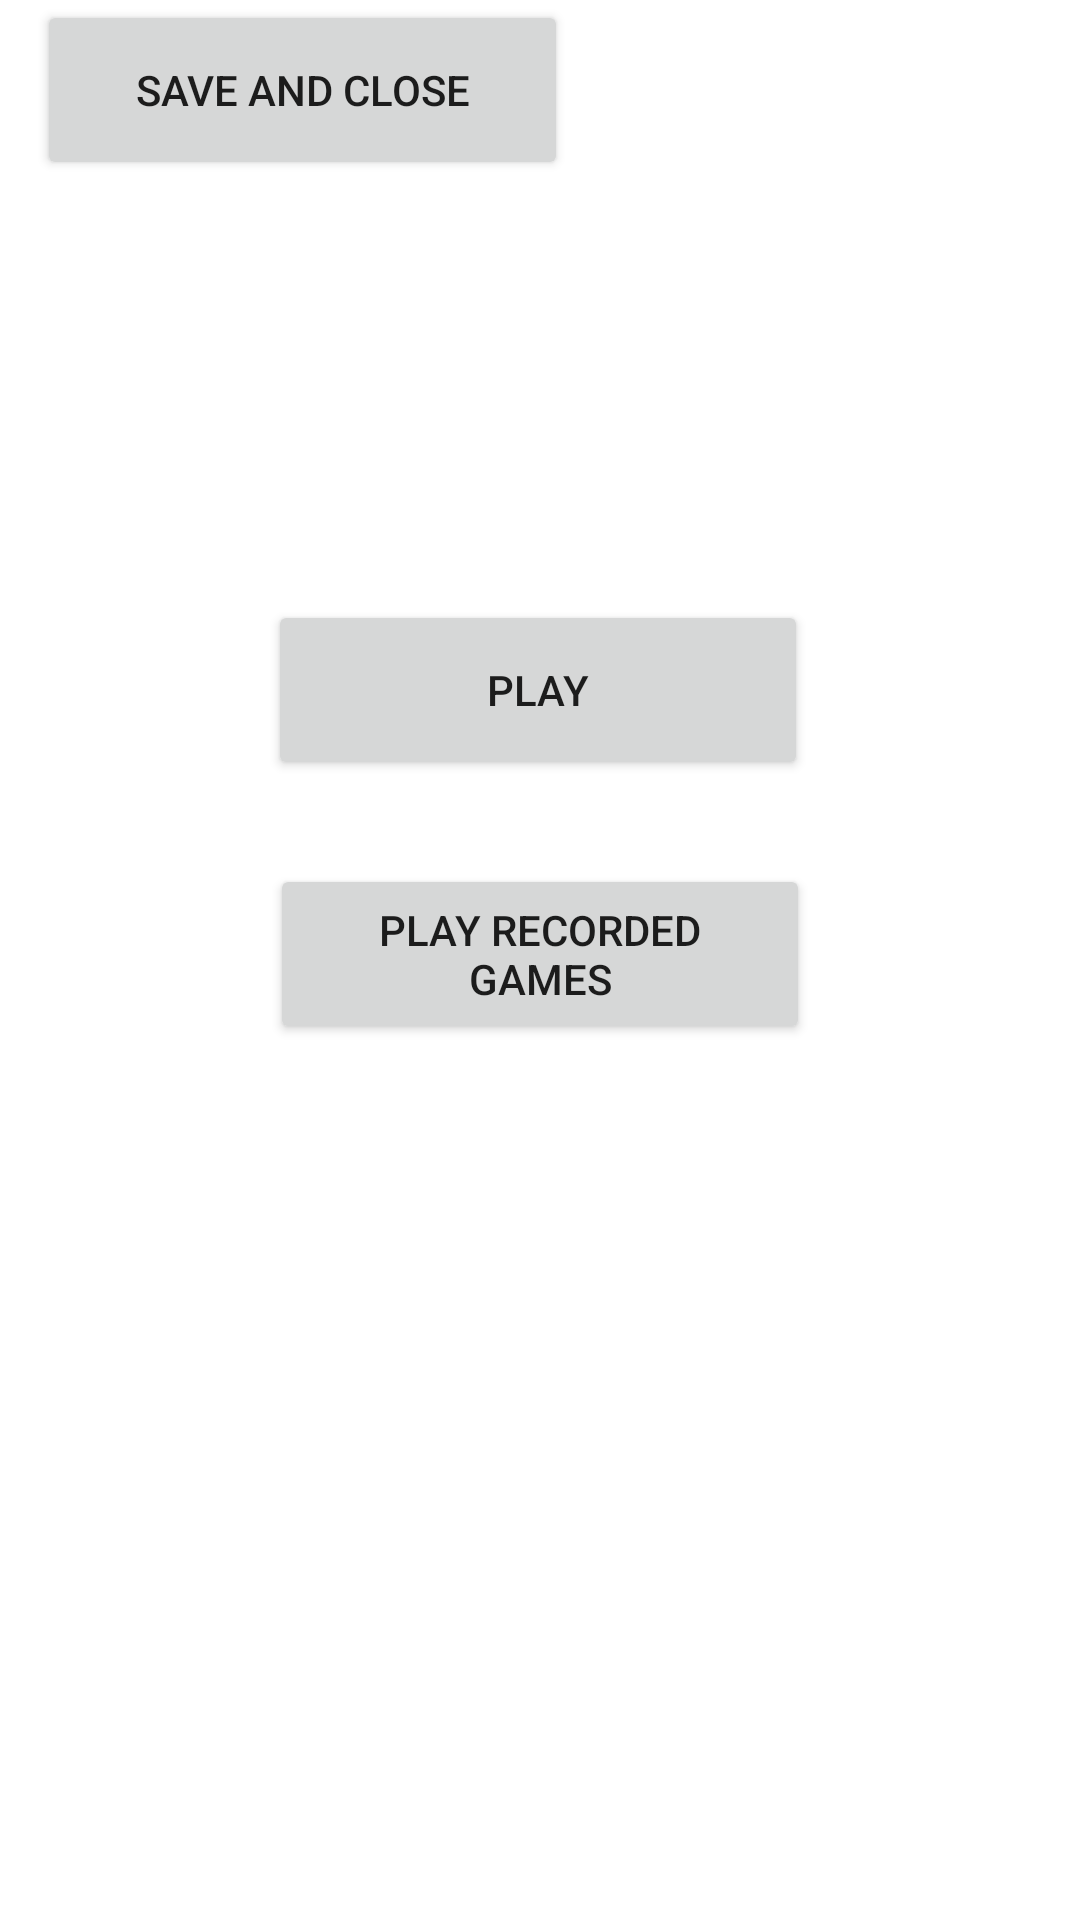

The Android layout XML behind this screen, and the referenced resources:
<!-- AndroidManifest.xml: application theme Theme.ChessAppplication -->
<!-- res/layout/activity_main.xml -->
<?xml version="1.0" encoding="utf-8"?>
<androidx.constraintlayout.widget.ConstraintLayout xmlns:android="http://schemas.android.com/apk/res/android"
    xmlns:app="http://schemas.android.com/apk/res-auto"
    xmlns:tools="http://schemas.android.com/tools"
    android:layout_width="match_parent"
    android:layout_height="match_parent"
    tools:context=".MainActivity">

    <Button
        android:id="@+id/playButton"
        android:layout_width="180dp"
        android:layout_height="60dp"
        android:layout_marginTop="200dp"
        android:onClick="playGame"
        android:text="Play"
        app:layout_constraintEnd_toEndOf="parent"
        app:layout_constraintHorizontal_bias="0.497"
        app:layout_constraintStart_toStartOf="parent"
        app:layout_constraintTop_toTopOf="parent" />

    <Button
        android:id="@+id/playRecordedGamesButton"
        android:layout_width="180dp"
        android:layout_height="60dp"
        android:layout_marginTop="28dp"
        android:onClick="replayGames"
        android:text="Play Recorded Games"
        app:layout_constraintEnd_toEndOf="parent"
        app:layout_constraintStart_toStartOf="parent"
        app:layout_constraintTop_toBottomOf="@+id/playButton" />

    <Button
        android:id="@+id/saveCloseButton"
        android:layout_width="177dp"
        android:layout_height="60dp"
        android:text="Save And Close"
        app:layout_constraintEnd_toEndOf="parent"
        app:layout_constraintHorizontal_bias="0.068"
        app:layout_constraintStart_toStartOf="parent"
        tools:layout_editor_absoluteY="485dp" />
</androidx.constraintlayout.widget.ConstraintLayout>
<!-- resources referenced by this layout -->
<resources>
  <style name="Theme.ChessAppplication" parent="Theme.MaterialComponents.DayNight.DarkActionBar">
          
          <item name="colorPrimary">@color/purple_500</item>
          <item name="colorPrimaryVariant">@color/purple_700</item>
          <item name="colorOnPrimary">@color/white</item>
          
          <item name="colorSecondary">@color/teal_200</item>
          <item name="colorSecondaryVariant">@color/teal_700</item>
          <item name="colorOnSecondary">@color/black</item>
          
          <item name="android:statusBarColor">?attr/colorPrimaryVariant</item>
          
      </style>
  <!-- not gathered from this repository: default colours our renderer supplied (Android Studio template values) -->
  <color name="purple_500">#FF6200EE</color>
  <color name="purple_700">#FF3700B3</color>
  <color name="teal_200">#FF03DAC5</color>
  <color name="teal_700">#FF018786</color>
  <color name="black">#FF000000</color>
  <color name="white">#FFFFFFFF</color>
</resources>
